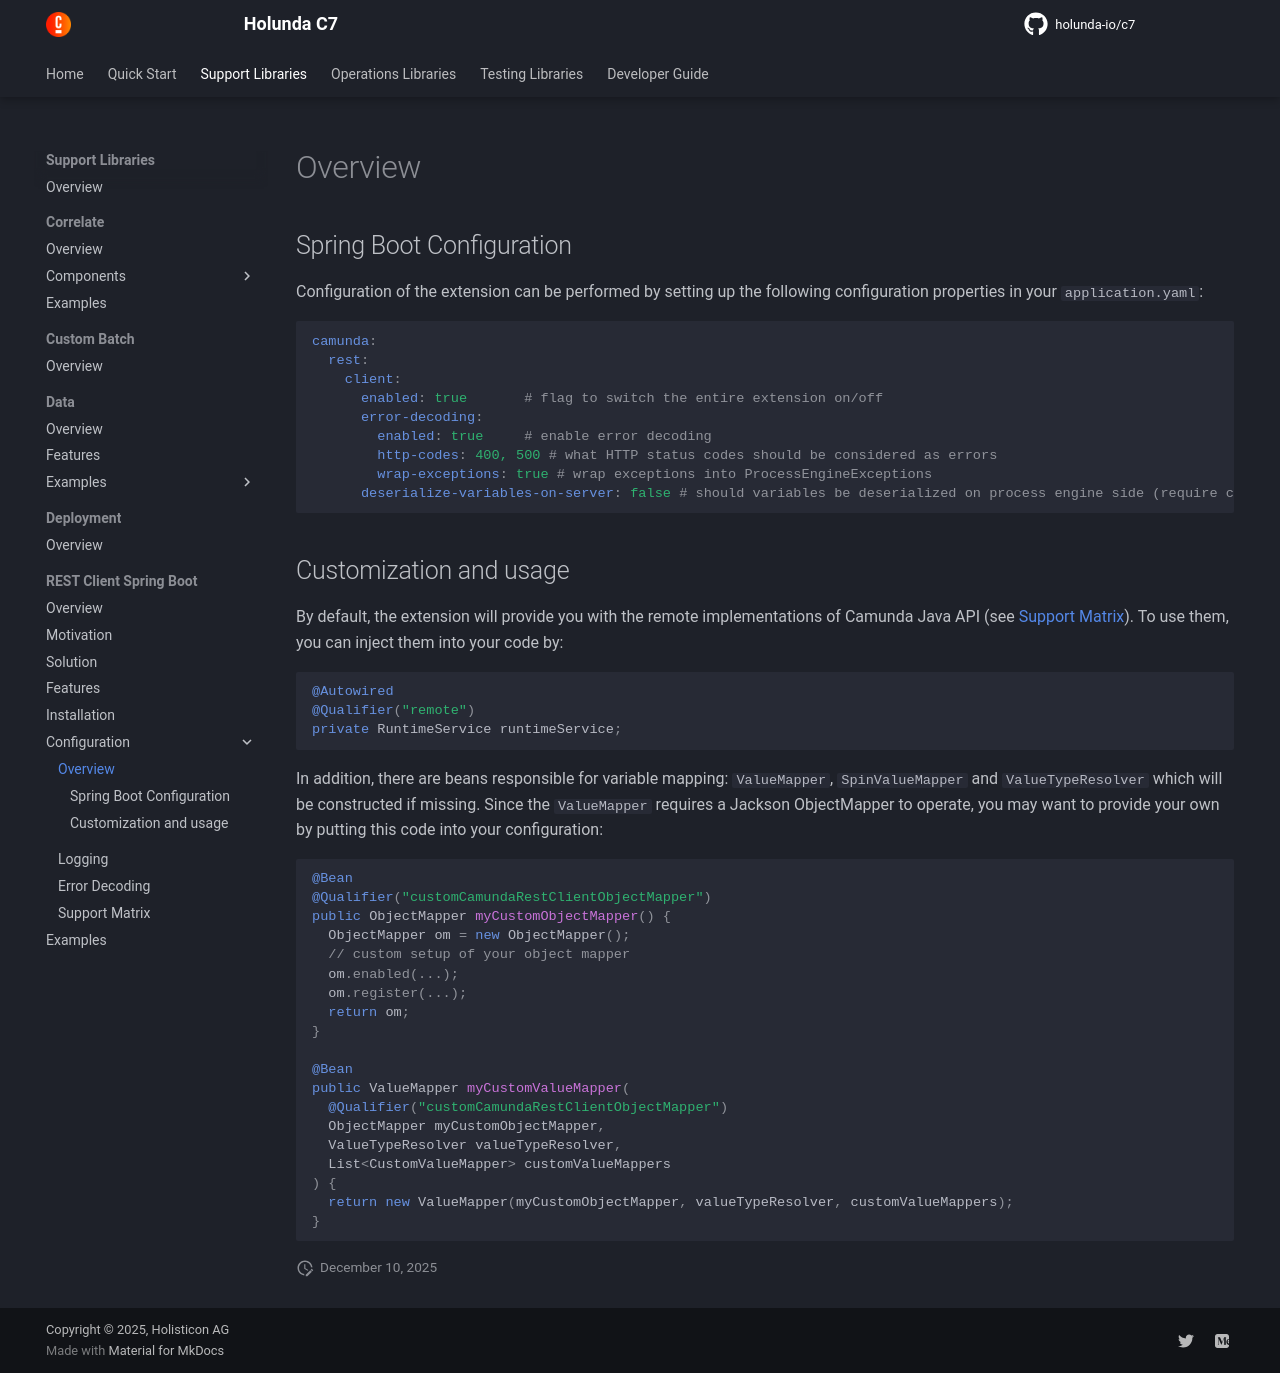

repository: holunda-io/c7 · page: snapshot/user-guide/c7-rest-client-spring-boot/configuration.html · generator: mkdocs

## Spring Boot Configuration

Configuration of the extension can be performed by setting up the following configuration properties in your `application.yaml`:
```yaml
camunda:
  rest:
    client:
      enabled: true       # flag to switch the entire extension on/off
      error-decoding:
        enabled: true     # enable error decoding
        http-codes: 400, 500 # what HTTP status codes should be considered as errors
        wrap-exceptions: true # wrap exceptions into ProcessEngineExceptions
      deserialize-variables-on-server: false # should variables be deserialized on process engine side (require classes to be on classpath)
```

## Customization and usage 

By default, the extension will provide you with the remote implementations of Camunda Java API (see [Support Matrix](support-matrix.md)).
To use them, you can inject them into your code by:

```java

@Autowired
@Qualifier("remote")
private RuntimeService runtimeService;

```

In addition, there are beans responsible for variable mapping: `ValueMapper`, `SpinValueMapper` and `ValueTypeResolver` which will be 
constructed if missing. Since the `ValueMapper` requires a Jackson ObjectMapper to operate, you may want to provide your own by putting
this code into your configuration:

```java

@Bean
@Qualifier("customCamundaRestClientObjectMapper")
public ObjectMapper myCustomObjectMapper() {
  ObjectMapper om = new ObjectMapper();
  // custom setup of your object mapper
  om.enabled(...); 
  om.register(...);
  return om;
} 

@Bean
public ValueMapper myCustomValueMapper(
  @Qualifier("customCamundaRestClientObjectMapper")
  ObjectMapper myCustomObjectMapper,
  ValueTypeResolver valueTypeResolver,
  List<CustomValueMapper> customValueMappers
) {
  return new ValueMapper(myCustomObjectMapper, valueTypeResolver, customValueMappers);
}
```
